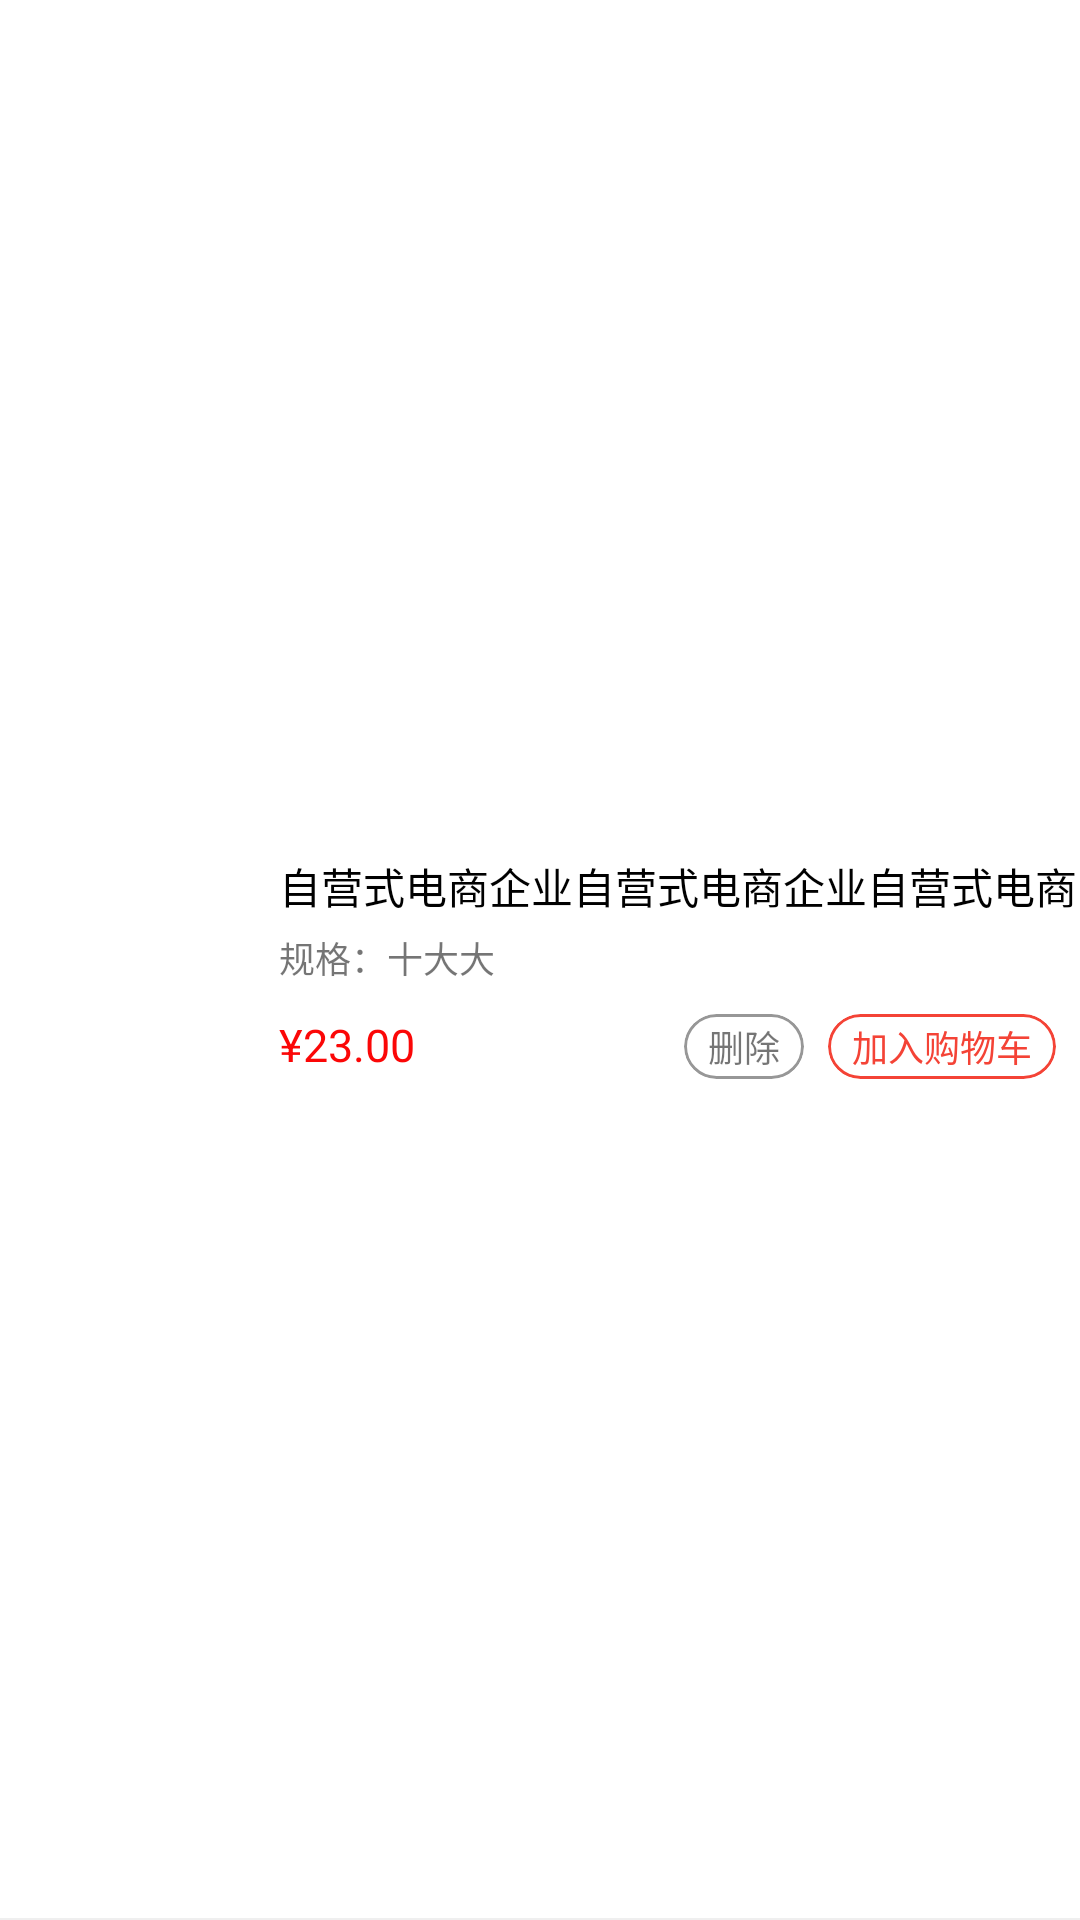

Produce the Android XML layout that renders to this screen, including the resource entries it uses.
<!-- AndroidManifest.xml: application theme Theme.MyShop.NoActionBar -->
<!-- res/layout/collect_adapter_item.xml -->
<?xml version="1.0" encoding="utf-8"?>
<androidx.constraintlayout.widget.ConstraintLayout xmlns:android="http://schemas.android.com/apk/res/android"
    android:layout_width="match_parent"
    android:layout_height="wrap_content"
    xmlns:app="http://schemas.android.com/apk/res-auto">

    <ImageView
        android:layout_marginTop="5dp"
        android:layout_marginBottom="5dp"
        android:id="@+id/image"
        app:layout_constraintTop_toTopOf="parent"
        app:layout_constraintBottom_toBottomOf="parent"
        app:layout_constraintLeft_toLeftOf="parent"
        android:layout_marginLeft="8dp"
        android:layout_width="80dp"
        android:layout_height="80dp"
        />
    <TextView
        android:textColor="@color/black"
        android:id="@+id/good_name"
        android:layout_marginStart="5dp"
        android:layout_marginTop="5dp"
        android:text="自营式电商企业自营式电商企业自营式电商企业自营式电商企业"
        app:layout_constraintLeft_toRightOf="@id/image"
        app:layout_constraintTop_toTopOf="@+id/image"
        app:layout_constraintRight_toRightOf="parent"
        android:layout_width="0dp"
        android:maxLines="1"
        android:layout_height="wrap_content"/>
    <TextView
        android:id="@+id/good_spec"
        android:textSize="12sp"
        android:layout_marginTop="5dp"
        android:layout_marginStart="5dp"
        android:text="规格：十大大"
        app:layout_constraintLeft_toRightOf="@id/image"
        app:layout_constraintTop_toBottomOf="@+id/good_name"
        app:layout_constraintRight_toRightOf="parent"
        android:layout_width="0dp"
        android:maxLines="1"
        android:layout_height="wrap_content"/>
    <TextView
        android:id="@+id/good_price"
        android:textSize="15sp"
        android:layout_marginTop="10dp"
        android:layout_marginStart="5dp"
        android:text="¥23.00"
        android:textColor="#FB0707"
        app:layout_constraintLeft_toRightOf="@id/image"
        app:layout_constraintTop_toBottomOf="@+id/good_spec"
        android:layout_width="wrap_content"
        android:maxLines="1"
        android:layout_height="wrap_content"/>

    <com.google.android.material.card.MaterialCardView
        android:id="@+id/deleteBtn"
        android:layout_marginEnd="8dp"
        android:layout_width="wrap_content"
        android:layout_height="wrap_content"
        app:cardElevation="0dp"
        app:cardMaxElevation="0dp"
        app:cardCornerRadius="20dp"
        app:strokeWidth="1dp"
        app:strokeColor="@color/gray"
        app:layout_constraintTop_toTopOf="@id/good_price"
        app:layout_constraintRight_toLeftOf="@id/shopCar"
        >
        <TextView
            android:textSize="12sp"
            android:paddingLeft="8dp"
            android:paddingRight="8dp"
            android:paddingTop="2dp"
            android:paddingBottom="2dp"
            android:text="删除"
            android:layout_width="wrap_content"
            android:layout_height="wrap_content"/>

    </com.google.android.material.card.MaterialCardView>

    <com.google.android.material.card.MaterialCardView
        android:id="@+id/shopCar"
        android:layout_marginEnd="8dp"
        android:layout_width="wrap_content"
        android:layout_height="wrap_content"
        app:cardElevation="0dp"
        app:cardMaxElevation="0dp"
        app:cardCornerRadius="20dp"
        app:strokeWidth="1dp"
        app:strokeColor="@color/red"
        app:layout_constraintTop_toTopOf="@id/good_price"
        app:layout_constraintRight_toRightOf="parent"

        >
        <TextView
            android:textColor="@color/red"
            android:textSize="12sp"
            android:paddingLeft="8dp"
            android:paddingRight="8dp"
            android:paddingTop="2dp"
            android:paddingBottom="2dp"
            android:text="加入购物车"
            android:layout_width="wrap_content"
            android:layout_height="wrap_content"/>

    </com.google.android.material.card.MaterialCardView>

    <View
        android:layout_width="match_parent"
        android:layout_height="0.5dp"
        android:background="@color/lines"
        app:layout_constraintBottom_toBottomOf="parent"
        />

</androidx.constraintlayout.widget.ConstraintLayout>
<!-- resources referenced by this layout -->
<resources>
  <color name="black">#FF000000</color>
  <color name="gray">#979797</color>
  <color name="lines">#efefef</color>
  <color name="red">#F44336</color>
  <style name="Theme.MyShop.NoActionBar">
          <item name="windowActionBar">false</item>
          <item name="windowNoTitle">true</item>
          <item name="android:statusBarColor">#00FFFFFF</item>
      </style>
</resources>
